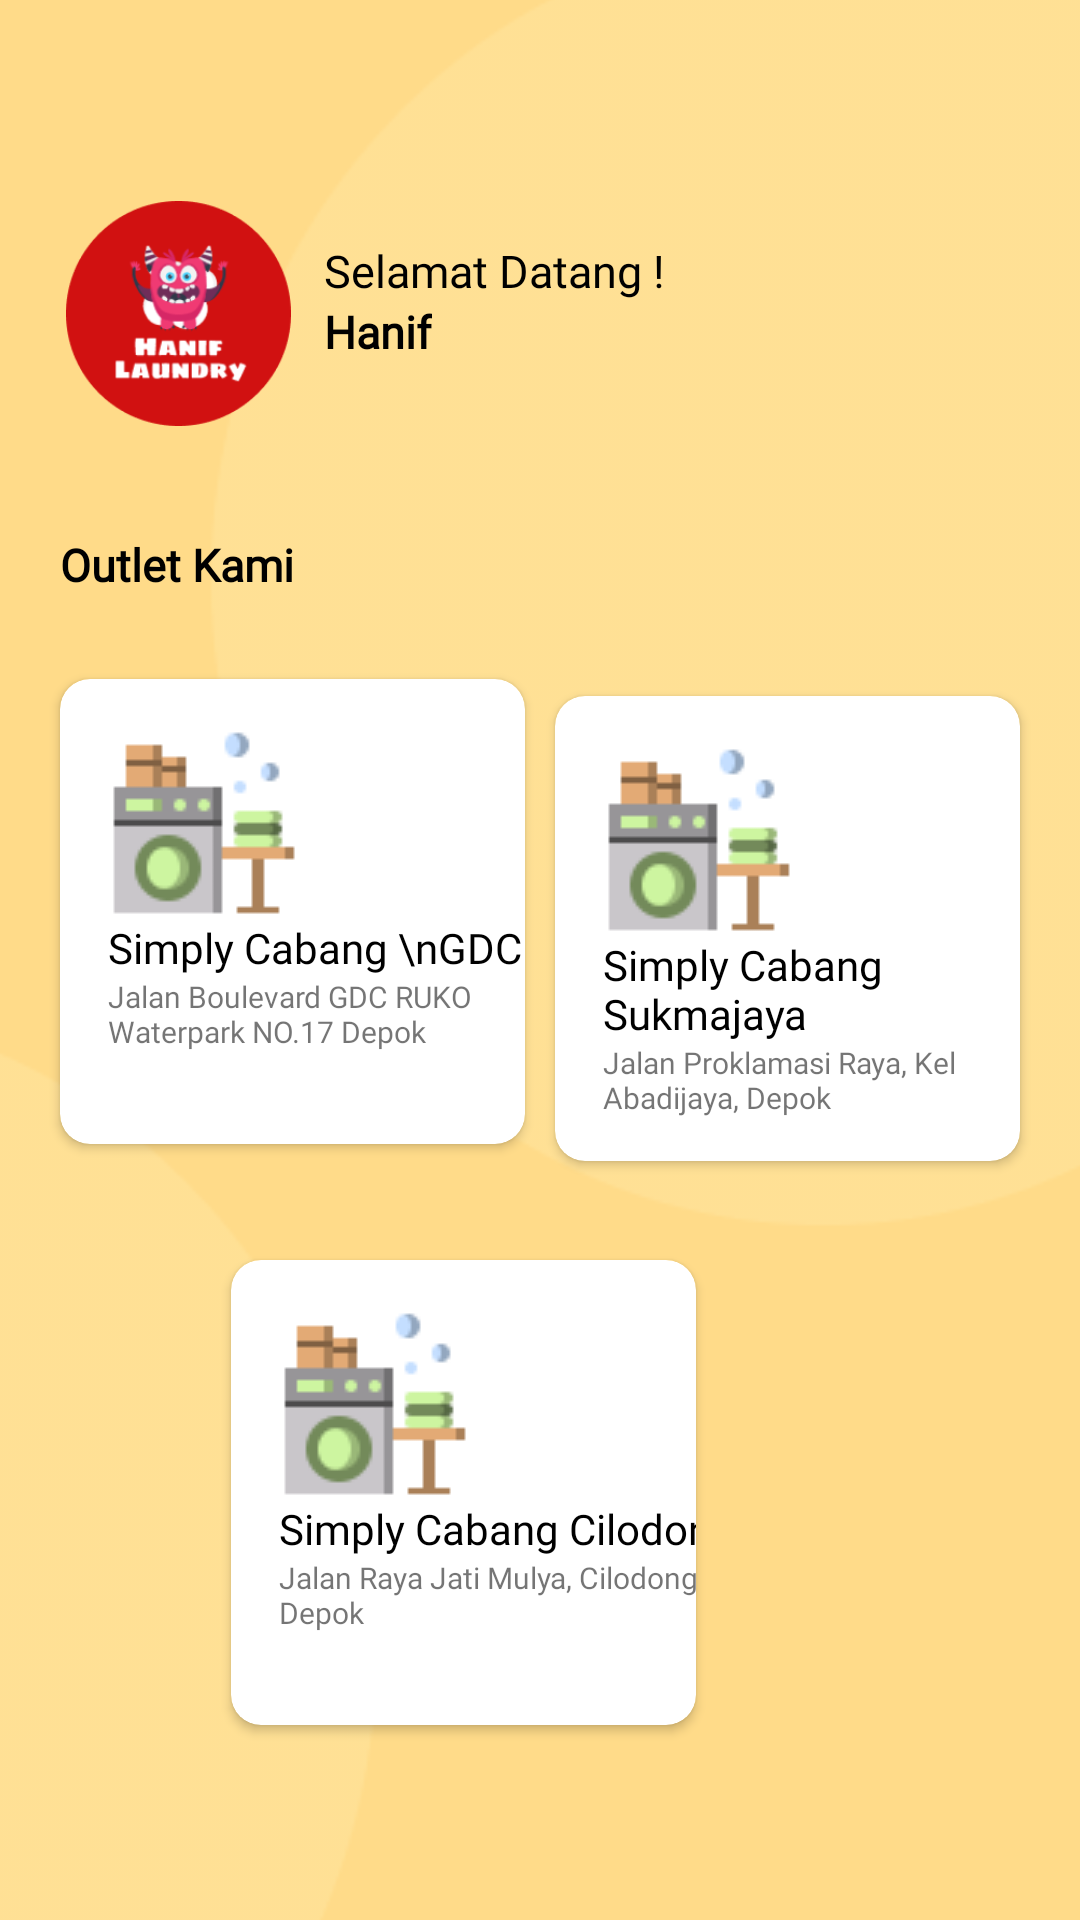

Write the Android layout XML for this screen, with the resource values it uses.
<!-- AndroidManifest.xml: application theme Theme.LaundrySimply -->
<!-- res/layout/fragment_home.xml -->
<?xml version="1.0" encoding="utf-8"?>
<androidx.constraintlayout.widget.ConstraintLayout xmlns:android="http://schemas.android.com/apk/res/android"
    xmlns:app="http://schemas.android.com/apk/res-auto"
    xmlns:tools="http://schemas.android.com/tools"
    android:layout_width="match_parent"
    android:layout_height="match_parent"
    android:background="@color/krem"
    tools:context=".ui.home.HomeFragment">

    <ImageView
        android:id="@+id/imageView7"
        android:layout_width="455dp"
        android:layout_height="779dp"
        android:src="@drawable/grup3"
        app:layout_constraintBottom_toBottomOf="parent"
        app:layout_constraintEnd_toEndOf="parent"
        app:layout_constraintStart_toStartOf="parent"
        app:layout_constraintTop_toTopOf="parent"
        app:layout_constraintVertical_bias="0.166" />

    <ImageView
        android:id="@+id/imageView5"
        android:layout_width="75dp"
        android:layout_height="75dp"
        android:layout_marginStart="22dp"
        android:layout_marginTop="67dp"
        android:src="@drawable/logo"
        app:layout_constraintStart_toStartOf="parent"
        app:layout_constraintTop_toTopOf="parent" />

    <TextView
        android:id="@+id/textView4"
        android:layout_width="wrap_content"
        android:layout_height="wrap_content"
        android:layout_marginStart="108dp"
        android:layout_marginTop="80dp"
        android:fontFamily="@font/poppins_medium"
        android:text="Selamat Datang !"
        android:textColor="@color/black"
        android:textSize="15sp"
        app:layout_constraintStart_toStartOf="parent"
        app:layout_constraintTop_toTopOf="parent" />

    <TextView
        android:id="@+id/tv_namauser"
        android:layout_width="wrap_content"
        android:layout_height="wrap_content"
        android:layout_marginStart="108dp"
        android:fontFamily="@font/poppins_medium"
        android:text="Hanif"
        android:textColor="@color/black"
        android:textSize="15sp"
        android:textStyle="bold"
        app:layout_constraintStart_toStartOf="parent"
        app:layout_constraintTop_toBottomOf="@+id/textView4" />

    <ImageView
        android:id="@+id/imageView8"
        android:layout_width="wrap_content"
        android:layout_height="wrap_content"
        android:layout_marginTop="80dp"
        android:layout_marginEnd="48dp"
        android:src="@drawable/baseline_notifications_none_24"
        app:layout_constraintEnd_toEndOf="parent"
        app:layout_constraintTop_toTopOf="parent" />

    <TextView
        android:id="@+id/tv2"
        android:layout_width="wrap_content"
        android:layout_height="wrap_content"
        android:layout_marginStart="20dp"
        android:layout_marginTop="36dp"
        android:fontFamily="@font/poppins_medium"
        android:text="Outlet Kami"
        android:textColor="@color/black"
        android:textSize="15sp"
        android:textStyle="bold"
        app:layout_constraintStart_toStartOf="parent"
        app:layout_constraintTop_toBottomOf="@+id/imageView5" />

    <androidx.cardview.widget.CardView
        android:id="@+id/cv_1"
        android:layout_width="155dp"
        android:layout_height="155dp"
        app:cardCornerRadius="10dp"
        android:elevation="5dp"
        android:layout_marginStart="20dp"
        android:layout_marginTop="28dp"
        app:layout_constraintStart_toStartOf="parent"
        app:layout_constraintTop_toBottomOf="@+id/tv2" >

        <androidx.constraintlayout.widget.ConstraintLayout
            android:layout_width="match_parent"
            android:layout_height="match_parent">

            <ImageView
                android:id="@+id/imageView12"
                android:layout_width="wrap_content"
                android:layout_height="wrap_content"
                android:layout_marginStart="16dp"
                android:layout_marginTop="16dp"
                android:src="@drawable/mesincuci"
                app:layout_constraintStart_toStartOf="parent"
                app:layout_constraintTop_toTopOf="parent" />

            <TextView
                android:id="@+id/tv_outlet_gdc"
                android:layout_width="wrap_content"
                android:layout_height="wrap_content"
                android:layout_marginStart="16dp"
                android:fontFamily="@font/poppins_medium"
                android:text="Simply Cabang \nGDC"
                android:textColor="@color/black"
                app:layout_constraintStart_toStartOf="parent"
                app:layout_constraintTop_toBottomOf="@+id/imageView12" />

            <TextView
                android:id="@+id/tv_alamat_outlet1"
                android:layout_width="wrap_content"
                android:layout_height="wrap_content"
                android:layout_marginStart="16dp"
                android:fontFamily="@font/poppins_medium"
                android:text="Jalan Boulevard GDC RUKO Waterpark NO.17 Depok"
                android:textSize="10sp"
                app:layout_constraintStart_toStartOf="parent"
                app:layout_constraintTop_toBottomOf="@+id/tv_outlet_gdc" />

        </androidx.constraintlayout.widget.ConstraintLayout>


    </androidx.cardview.widget.CardView>

    <androidx.cardview.widget.CardView
        android:id="@+id/cv_2"
        android:layout_width="155dp"
        android:layout_height="155dp"
        android:layout_marginTop="232dp"
        android:layout_marginEnd="20dp"
        android:elevation="5dp"
        app:cardCornerRadius="10dp"
        app:layout_constraintEnd_toEndOf="parent"
        app:layout_constraintTop_toTopOf="parent">

        <androidx.constraintlayout.widget.ConstraintLayout
            android:layout_width="match_parent"
            android:layout_height="match_parent">

            <ImageView
                android:id="@+id/imageView10"
                android:layout_width="wrap_content"
                android:layout_height="wrap_content"
                android:layout_marginStart="16dp"
                android:layout_marginTop="16dp"
                android:src="@drawable/mesincuci"
                app:layout_constraintStart_toStartOf="parent"
                app:layout_constraintTop_toTopOf="parent" />

            <TextView
                android:id="@+id/tv_oulet_sukmajaya"
                android:layout_width="wrap_content"
                android:layout_height="wrap_content"
                android:layout_marginStart="16dp"
                android:fontFamily="@font/poppins_medium"
                android:text="Simply Cabang Sukmajaya"
                android:textColor="@color/black"
                app:layout_constraintStart_toStartOf="parent"
                app:layout_constraintTop_toBottomOf="@+id/imageView10" />

            <TextView
                android:id="@+id/tv_alamat_outlet2"
                android:layout_width="wrap_content"
                android:layout_height="wrap_content"
                android:layout_marginStart="16dp"
                android:fontFamily="@font/poppins_medium"
                android:text="Jalan Proklamasi Raya, Kel  Abadijaya, Depok"
                android:textSize="10sp"
                app:layout_constraintStart_toStartOf="parent"
                app:layout_constraintTop_toBottomOf="@+id/tv_oulet_sukmajaya" />

        </androidx.constraintlayout.widget.ConstraintLayout>

    </androidx.cardview.widget.CardView>

    <androidx.cardview.widget.CardView
        android:id="@+id/cv_3"
        android:layout_width="155dp"
        android:layout_height="155dp"
        android:layout_marginTop="420dp"
        android:layout_marginEnd="128dp"
        android:elevation="5dp"
        app:cardCornerRadius="10dp"
        app:layout_constraintEnd_toEndOf="parent"
        app:layout_constraintTop_toTopOf="parent">

        <androidx.constraintlayout.widget.ConstraintLayout
            android:layout_width="match_parent"
            android:layout_height="match_parent">

            <ImageView
                android:id="@+id/imageView13"
                android:layout_width="wrap_content"
                android:layout_height="wrap_content"
                android:layout_marginStart="16dp"
                android:layout_marginTop="16dp"
                android:src="@drawable/mesincuci"
                app:layout_constraintStart_toStartOf="parent"
                app:layout_constraintTop_toTopOf="parent" />

            <TextView
                android:id="@+id/tv_outlet_cilodong"
                android:layout_width="wrap_content"
                android:layout_height="wrap_content"
                android:layout_marginStart="16dp"
                android:fontFamily="@font/poppins_medium"
                android:text="Simply Cabang Cilodong"
                android:textColor="@color/black"
                app:layout_constraintStart_toStartOf="parent"
                app:layout_constraintTop_toBottomOf="@+id/imageView13" />

            <TextView
                android:id="@+id/tv_alamat_outlet3"
                android:layout_width="wrap_content"
                android:layout_height="wrap_content"
                android:layout_marginStart="16dp"
                android:fontFamily="@font/poppins_medium"
                android:text="Jalan Raya Jati Mulya, Cilodong Depok"
                android:textSize="10sp"
                app:layout_constraintStart_toStartOf="parent"
                app:layout_constraintTop_toBottomOf="@+id/tv_outlet_cilodong" />

        </androidx.constraintlayout.widget.ConstraintLayout>

    </androidx.cardview.widget.CardView>
</androidx.constraintlayout.widget.ConstraintLayout>
<!-- resources referenced by this layout -->
<resources>
  <color name="black">#FF000000</color>
  <color name="krem">#FFDB89</color>
  <!-- drawable grup3: png bitmap (drawable, 8843 bytes) -->
  <!-- drawable logo: png bitmap (drawable, 17248 bytes) -->
  <!-- drawable mesincuci: png bitmap (drawable, 1955 bytes) -->
  <style name="Theme.LaundrySimply" parent="Theme.MaterialComponents.DayNight.NoActionBar">
          
          <item name="colorPrimary">@color/red</item>
          <item name="colorPrimaryVariant">@color/krem</item>
          <item name="colorOnPrimary">@color/white</item>
          
          <item name="colorSecondary">@color/teal_200</item>
          <item name="colorSecondaryVariant">@color/teal_700</item>
          <item name="colorOnSecondary">@color/black</item>
          
          <item name="android:statusBarColor">?attr/colorPrimaryVariant</item>
          
      </style>
  <color name="red">#DC0000</color>
  <color name="white">#FFFFFFFF</color>
  <color name="teal_200">#FF03DAC5</color>
  <color name="teal_700">#FF018786</color>
</resources>
